Run: headless pygame with SDL's dummy video driver; simulated clock (each Clock.tick advances the game by its frame time, no real sleeping); random seed 0; keys injected as events and as key.get_pressed() state; no mouse input; restart key RETURN tapped at the start of phases 3 and 4.
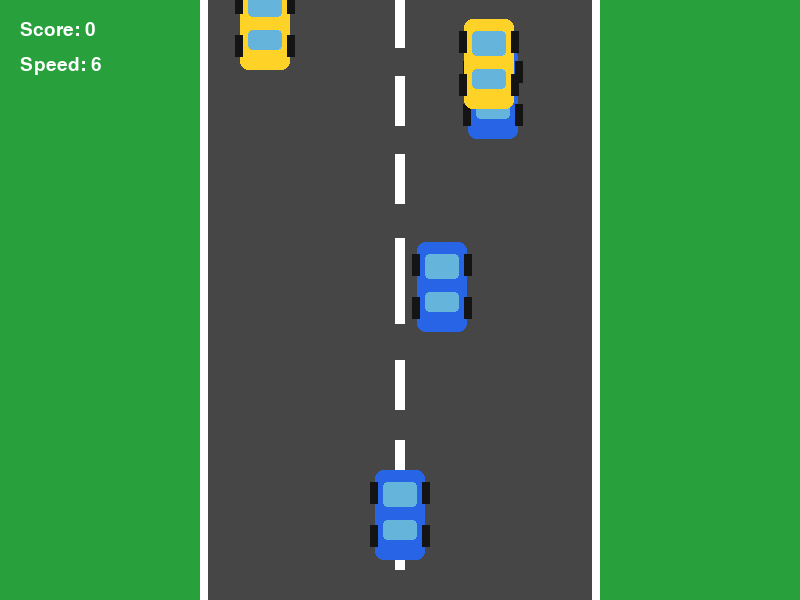
Frame 1 of 4 · flips 1–60 · no input
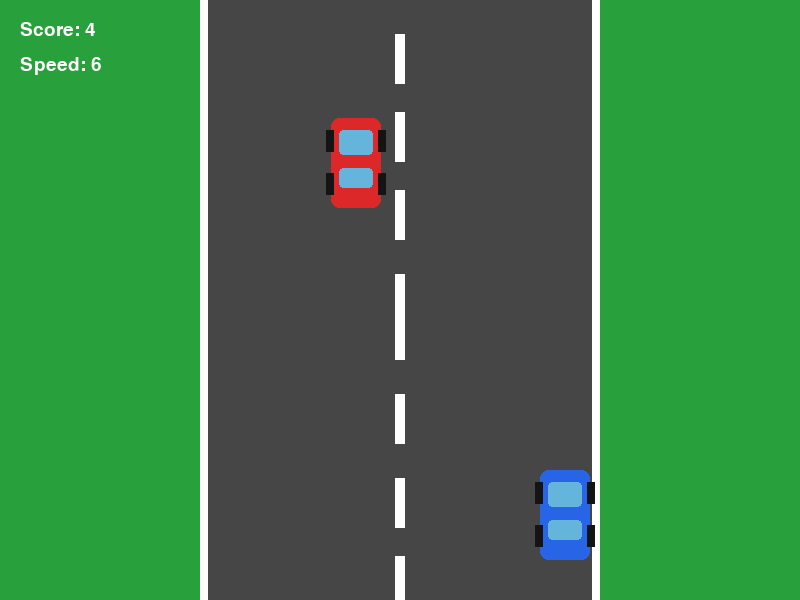
Frame 2 of 4 · flips 61–180 · tapped SPACE, RETURN · held RIGHT (→), D
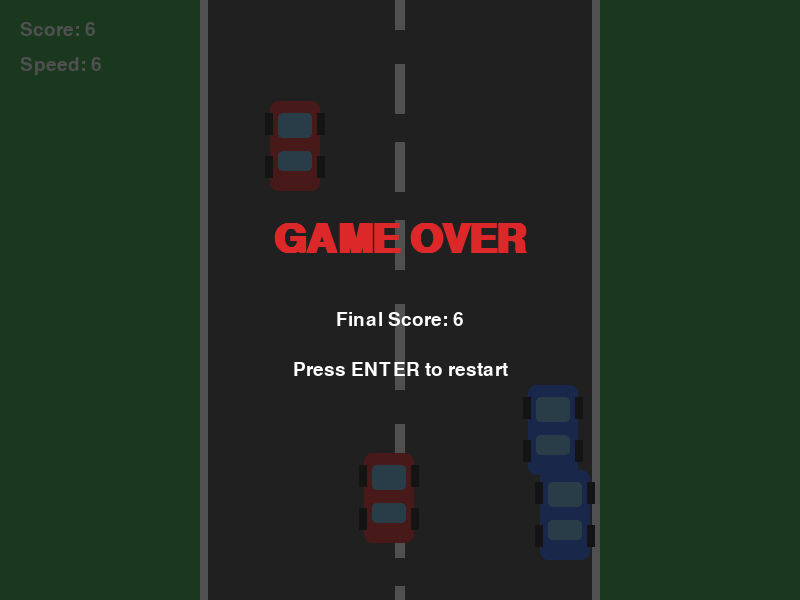
Frame 3 of 4 · flips 181–300 · tapped RETURN · held DOWN (↓), S
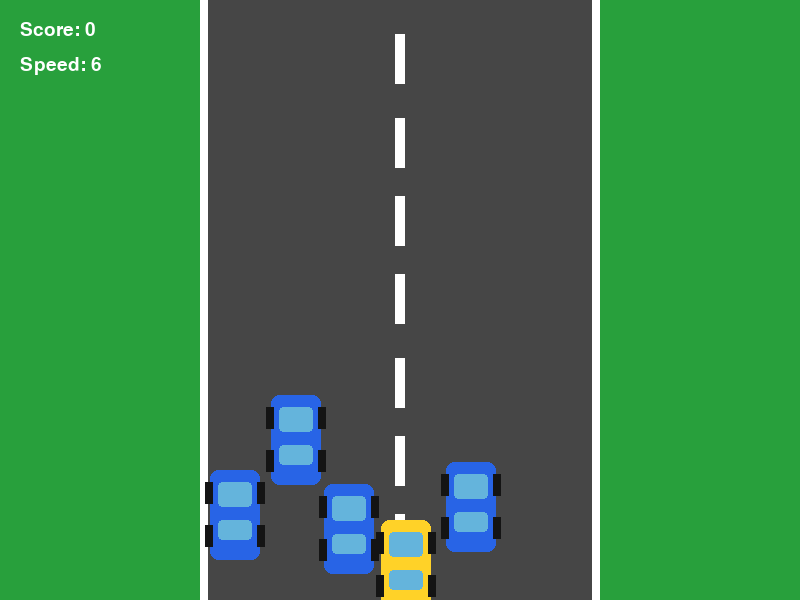
Frame 4 of 4 · flips 301–420 · tapped RETURN · held LEFT (←), A, UP (↑), W

The pygame program that drew these frames:


import pygame
import random
import sys

pygame.init()

# Window
WIDTH = 800
HEIGHT = 600

screen = pygame.display.set_mode((WIDTH, HEIGHT))
pygame.display.set_caption("Python Car Racing")

clock = pygame.time.Clock()

# Colors
WHITE = (255, 255, 255)
BLACK = (20, 20, 20)
GRAY = (70, 70, 70)
GREEN = (40, 160, 60)
RED = (220, 40, 40)
BLUE = (40, 100, 230)
YELLOW = (255, 210, 40)

font = pygame.font.SysFont("Arial", 28)
big_font = pygame.font.SysFont("Arial", 60, bold=True)

# Road
ROAD_LEFT = 200
ROAD_RIGHT = 600
ROAD_WIDTH = ROAD_RIGHT - ROAD_LEFT

# Player car
player_width = 50
player_height = 90

player_x = WIDTH // 2 - player_width // 2
player_y = HEIGHT - 130

player_speed = 7

# Enemy cars
enemy_width = 50
enemy_height = 90

enemies = []

# Road lines
road_lines = []

for i in range(10):
    road_lines.append(i * 80)

# Game variables
score = 0
game_speed = 4
game_over = False


def reset_game():
    global player_x
    global score
    global game_speed
    global game_over

    player_x = WIDTH // 2 - player_width // 2

    score = 0
    game_speed = 6
    game_over = False

    enemies.clear()

    for i in range(10):
        road_lines[i] = i * 80


def create_enemy():
    x = random.randint(
        ROAD_LEFT + 20,
        ROAD_RIGHT - enemy_width - 20
    )

    y = random.randint(
        -500,
        -100
    )

    color = random.choice([
        RED,
        BLUE,
        YELLOW
    ])

    enemy = {
        "x": x,
        "y": y,
        "color": color
    }

    enemies.append(enemy)


def draw_car(x, y, color):
    # Main body
    pygame.draw.rect(
        screen,
        color,
        (x, y, player_width, player_height),
        border_radius=8
    )

    # Windows
    pygame.draw.rect(
        screen,
        (100, 180, 220),
        (x + 8, y + 12, 34, 25),
        border_radius=4
    )

    pygame.draw.rect(
        screen,
        (100, 180, 220),
        (x + 8, y + 50, 34, 20),
        border_radius=4
    )

    # Wheels
    pygame.draw.rect(
        screen,
        BLACK,
        (x - 5, y + 12, 8, 22)
    )

    pygame.draw.rect(
        screen,
        BLACK,
        (x + player_width - 3, y + 12, 8, 22)
    )

    pygame.draw.rect(
        screen,
        BLACK,
        (x - 5, y + 55, 8, 22)
    )

    pygame.draw.rect(
        screen,
        BLACK,
        (x + player_width - 3, y + 55, 8, 22)
    )


def draw_road():
    # Grass
    screen.fill(GREEN)

    # Road
    pygame.draw.rect(
        screen,
        GRAY,
        (
            ROAD_LEFT,
            0,
            ROAD_WIDTH,
            HEIGHT
        )
    )

    # Road borders
    pygame.draw.rect(
        screen,
        WHITE,
        (
            ROAD_LEFT,
            0,
            8,
            HEIGHT
        )
    )

    pygame.draw.rect(
        screen,
        WHITE,
        (
            ROAD_RIGHT - 8,
            0,
            8,
            HEIGHT
        )
    )

    # Moving center lines
    for i in range(len(road_lines)):

        y = road_lines[i]

        pygame.draw.rect(
            screen,
            WHITE,
            (
                WIDTH // 2 - 5,
                y,
                10,
                50
            )
        )


def update_road():

    for i in range(len(road_lines)):

        road_lines[i] += game_speed

        if road_lines[i] > HEIGHT:
            road_lines[i] = -80


def update_enemies():
    global score
    global game_speed

    for enemy in enemies[:]:

        enemy["y"] += game_speed

        if enemy["y"] > HEIGHT:

            enemies.remove(enemy)

            score += 1

            if score % 10 == 0:
                game_speed += 0.5

    # Create more cars
    if len(enemies) < 4:

        create_enemy()


def check_collision():
    player_rect = pygame.Rect(
        player_x,
        player_y,
        player_width,
        player_height
    )

    for enemy in enemies:

        enemy_rect = pygame.Rect(
            enemy["x"],
            enemy["y"],
            enemy_width,
            enemy_height
        )

        if player_rect.colliderect(enemy_rect):

            return True

    return False


def draw_hud():
    score_text = font.render(
        "Score: " + str(score),
        True,
        WHITE
    )

    screen.blit(
        score_text,
        (20, 20)
    )

    speed_text = font.render(
        "Speed: " + str(round(game_speed, 1)),
        True,
        WHITE
    )

    screen.blit(
        speed_text,
        (20, 55)
    )


def draw_game_over():

    overlay = pygame.Surface(
        (WIDTH, HEIGHT)
    )

    overlay.set_alpha(190)
    overlay.fill(BLACK)

    screen.blit(
        overlay,
        (0, 0)
    )

    title = big_font.render(
        "GAME OVER",
        True,
        RED
    )

    screen.blit(
        title,
        (
            WIDTH // 2 - title.get_width() // 2,
            220
        )
    )

    score_text = font.render(
        "Final Score: " + str(score),
        True,
        WHITE
    )

    screen.blit(
        score_text,
        (
            WIDTH // 2 -
            score_text.get_width() // 2,
            310
        )
    )

    restart_text = font.render(
        "Press ENTER to restart",
        True,
        WHITE
    )

    screen.blit(
        restart_text,
        (
            WIDTH // 2 -
            restart_text.get_width() // 2,
            360
        )
    )


# Start game
reset_game()

running = True

while running:

    clock.tick(60)

    # Events
    for event in pygame.event.get():

        if event.type == pygame.QUIT:
            running = False

        if event.type == pygame.KEYDOWN:

            if event.key == pygame.K_ESCAPE:
                running = False

            if event.key == pygame.K_RETURN:

                if game_over:
                    reset_game()

    # Game update
    if not game_over:

        keys = pygame.key.get_pressed()

        # Move left
        if keys[pygame.K_LEFT] or keys[pygame.K_a]:

            player_x -= player_speed

        # Move right
        if keys[pygame.K_RIGHT] or keys[pygame.K_d]:

            player_x += player_speed

        # Keep car on road
        if player_x < ROAD_LEFT + 10:

            player_x = ROAD_LEFT + 10

        if player_x > ROAD_RIGHT - player_width - 10:

            player_x = ROAD_RIGHT - player_width - 10

        update_road()

        update_enemies()

        if check_collision():

            game_over = True

    # Drawing
    draw_road()

    # Enemy cars
    for enemy in enemies:

        draw_car(
            enemy["x"],
            enemy["y"],
            enemy["color"]
        )

    # Player car
    draw_car(
        player_x,
        player_y,
        BLUE
    )

    draw_hud()

    if game_over:
        draw_game_over()

    pygame.display.flip()

pygame.quit()
sys.exit()
